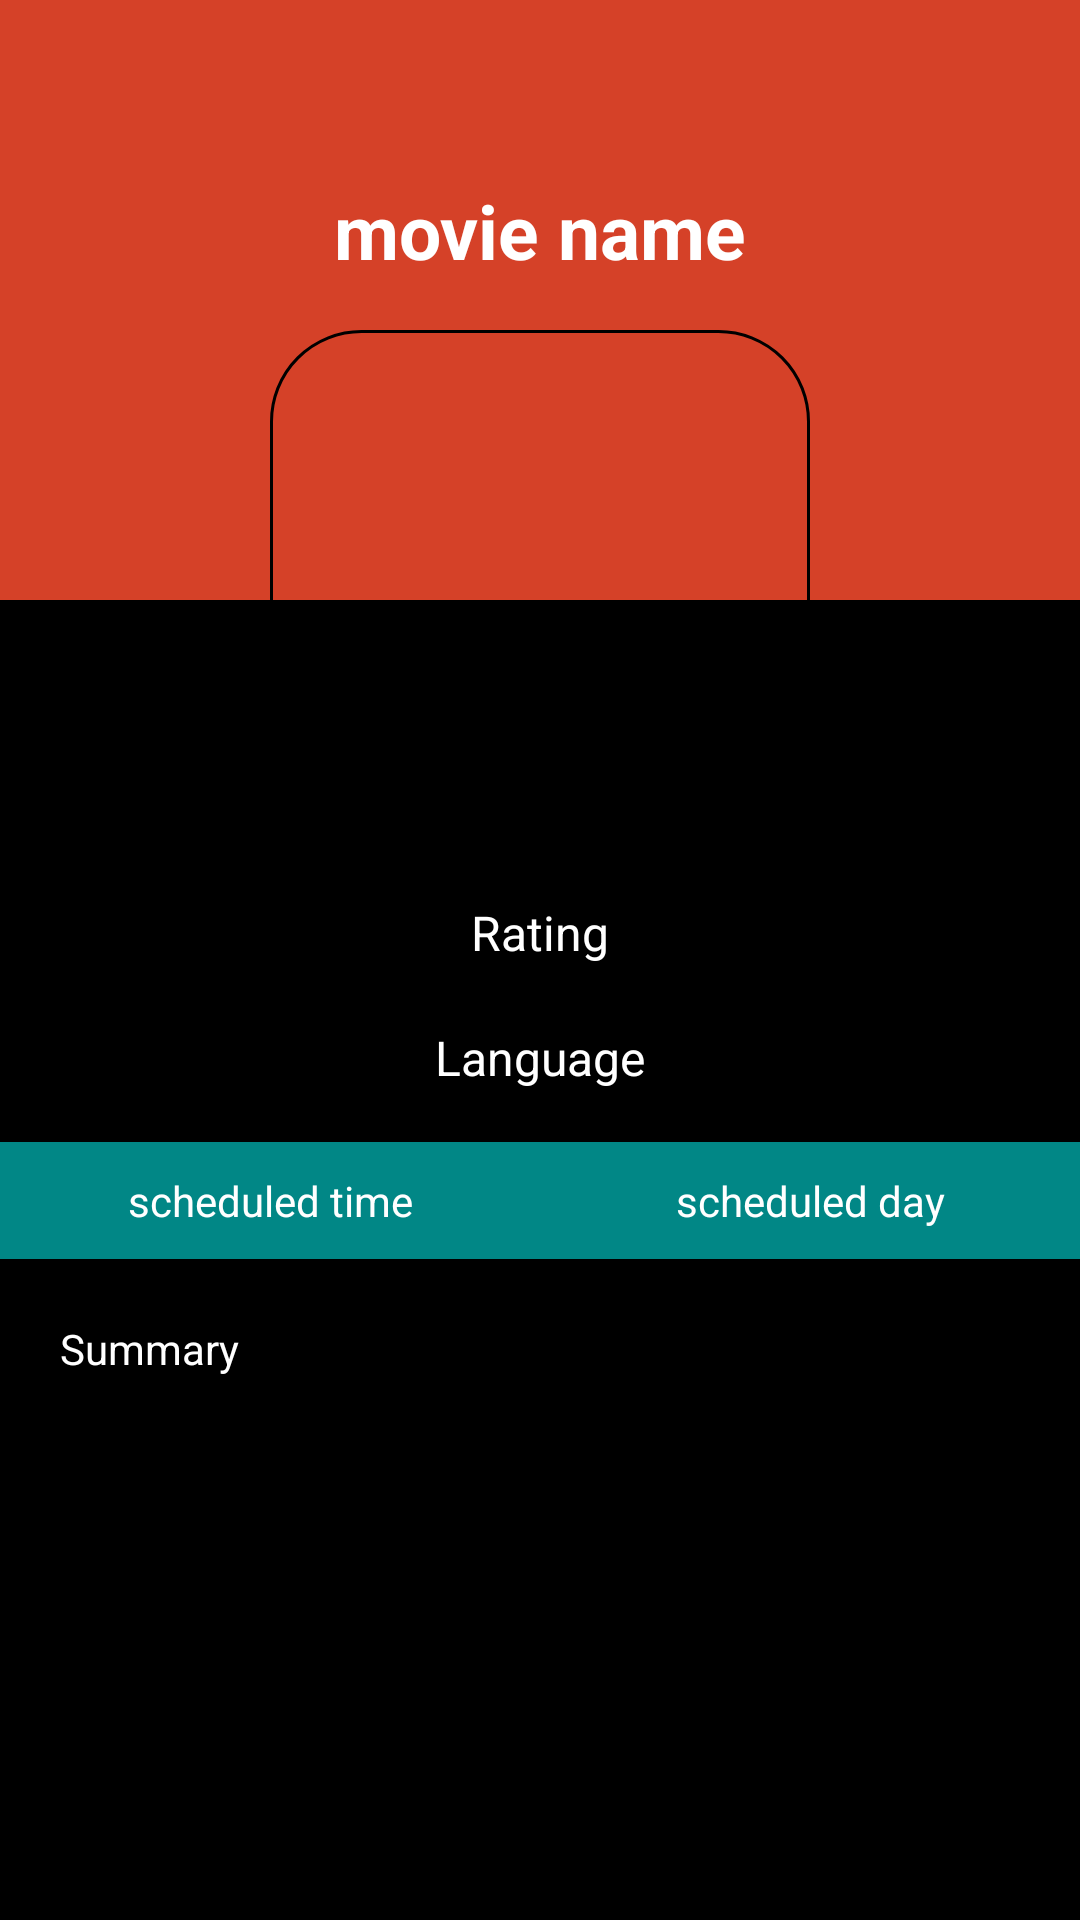

Produce the Android XML layout that renders to this screen, including the resource entries it uses.
<!-- AndroidManifest.xml: application theme Theme.QuadBMovies -->
<!-- res/layout/activity_detailed.xml -->
<?xml version="1.0" encoding="utf-8"?>
<androidx.constraintlayout.widget.ConstraintLayout xmlns:android="http://schemas.android.com/apk/res/android"
    xmlns:app="http://schemas.android.com/apk/res-auto"
    xmlns:tools="http://schemas.android.com/tools"
    android:layout_width="match_parent"
    android:background="@color/black"
    android:layout_height="match_parent"
    tools:context=".DetailedActivity">

    <LinearLayout
        android:id="@+id/linlaytop"
        android:orientation="vertical"
        app:layout_constraintTop_toTopOf="parent"
        android:layout_width="match_parent"
        android:background="#D54128"
        android:layout_height="200dp">

        <TextView
            android:id="@+id/movie_name"
            android:text="movie name"
            android:textColor="@color/white"
            android:layout_marginTop="60dp"
            android:textSize="25sp"
            android:textStyle="bold"
            android:textAlignment="center"
            android:layout_width="match_parent"
            android:layout_height="wrap_content"/>

    </LinearLayout>


    <LinearLayout
        android:id="@+id/linlaymiddle"
        android:orientation="vertical"
        app:layout_constraintTop_toBottomOf="@+id/linlaytop"
        android:layout_width="match_parent"
        android:background="@color/black"
        android:layout_height="200dp">

        <TextView
            android:text="Rating"
            android:textColor="@color/white"
            android:textAlignment="center"
            android:textSize="16dp"
            android:id="@+id/rating"
            android:layout_marginTop="100dp"
            android:layout_width="match_parent"
            android:layout_height="wrap_content"/>
        <TextView
            android:id="@+id/language"
            android:text="Language"
            android:textColor="@color/white"
            android:textAlignment="center"
            android:textSize="16dp"
            android:layout_marginTop="20dp"
            android:layout_width="match_parent"
            android:layout_height="wrap_content"/>

    </LinearLayout>


    <ImageView
        android:layout_width="180dp"
        android:layout_height="180dp"
        android:id="@+id/imageview"
        android:scaleType="fitXY"
        android:background="@drawable/roundback"
        app:layout_constraintBottom_toBottomOf="@+id/linlaymiddle"
        app:layout_constraintEnd_toEndOf="parent"
        app:layout_constraintStart_toStartOf="parent"
        app:layout_constraintTop_toTopOf="parent" />
    <ProgressBar
        android:id="@+id/progressbar"
        android:layout_width="wrap_content"
        android:layout_height="wrap_content"
        android:visibility="visible"
        app:layout_constraintVertical_bias=".26"
        app:layout_constraintBottom_toBottomOf="parent"
        app:layout_constraintEnd_toEndOf="parent"
        app:layout_constraintStart_toStartOf="parent"
        app:layout_constraintTop_toTopOf="parent" />

    <LinearLayout
        android:orientation="horizontal"
        android:layout_width="match_parent"
        android:layout_height="wrap_content"
        android:background="@color/teal_700"
        android:weightSum="2"
        app:layout_constraintTop_toBottomOf="@+id/linlaymiddle"
        app:layout_constraintBottom_toTopOf="@+id/scrollview">

        <TextView
            android:id="@+id/time_schduled"
            android:text="scheduled time"
            android:layout_margin="10dp"
            android:textColor="@color/white"
            android:textAlignment="center"
            android:layout_weight="1"
            android:layout_width="match_parent"
            android:layout_height="wrap_content"/>

        <TextView
            android:id="@+id/day_schduled"
            android:text="scheduled day"
            android:textAlignment="center"
            android:layout_weight="1"
            android:layout_margin="10dp"
            android:textColor="@color/white"
            android:layout_width="match_parent"
            android:layout_height="wrap_content"/>

    </LinearLayout>

    <ScrollView
        android:id="@+id/scrollview"
        android:orientation="vertical"
        android:layout_width="match_parent"
        android:layout_height="0dp"
        app:layout_constraintBottom_toBottomOf="parent"
        app:layout_constraintTop_toBottomOf="@+id/linlaymiddle">

        <TextView
            android:id="@+id/summary"
            android:text="Summary"
            android:textColor="@color/white"
            android:layout_marginStart="20dp"
            android:layout_marginEnd="20dp"
            android:layout_marginTop="40dp"
            android:layout_width="match_parent"
            android:layout_height="wrap_content"/>

    </ScrollView>

</androidx.constraintlayout.widget.ConstraintLayout>
<!-- resources referenced by this layout -->
<resources>
  <color name="black">#FF000000</color>
  <color name="teal_700">#FF018786</color>
  <color name="white">#FFFFFFFF</color>
  <!-- drawable roundback (drawable) -->
  <?xml version="1.0" encoding="utf-8"?>
  <shape
      android:shape="rectangle"
      xmlns:android="http://schemas.android.com/apk/res/android">
      <stroke android:color="@color/black" android:width="1dp"/>
      <corners android:radius="30dp"/>
  </shape>
  <style name="Theme.QuadBMovies" parent="Theme.MaterialComponents.DayNight.NoActionBar">
          
          <item name="colorPrimary">@color/purple_500</item>
          <item name="colorPrimaryVariant">@color/colorPrimaryDark</item>
          <item name="colorOnPrimary">@color/white</item>
          
          <item name="colorSecondary">@color/teal_200</item>
          <item name="colorSecondaryVariant">@color/teal_700</item>
          <item name="colorOnSecondary">@color/black</item>
          
          <item name="android:statusBarColor" tools:targetApi="l">?attr/colorPrimaryVariant</item>
          
      </style>
  <color name="purple_500">#FF6200EE</color>
  <color name="colorPrimaryDark">#000000</color>
  <color name="teal_200">#FF03DAC5</color>
</resources>
